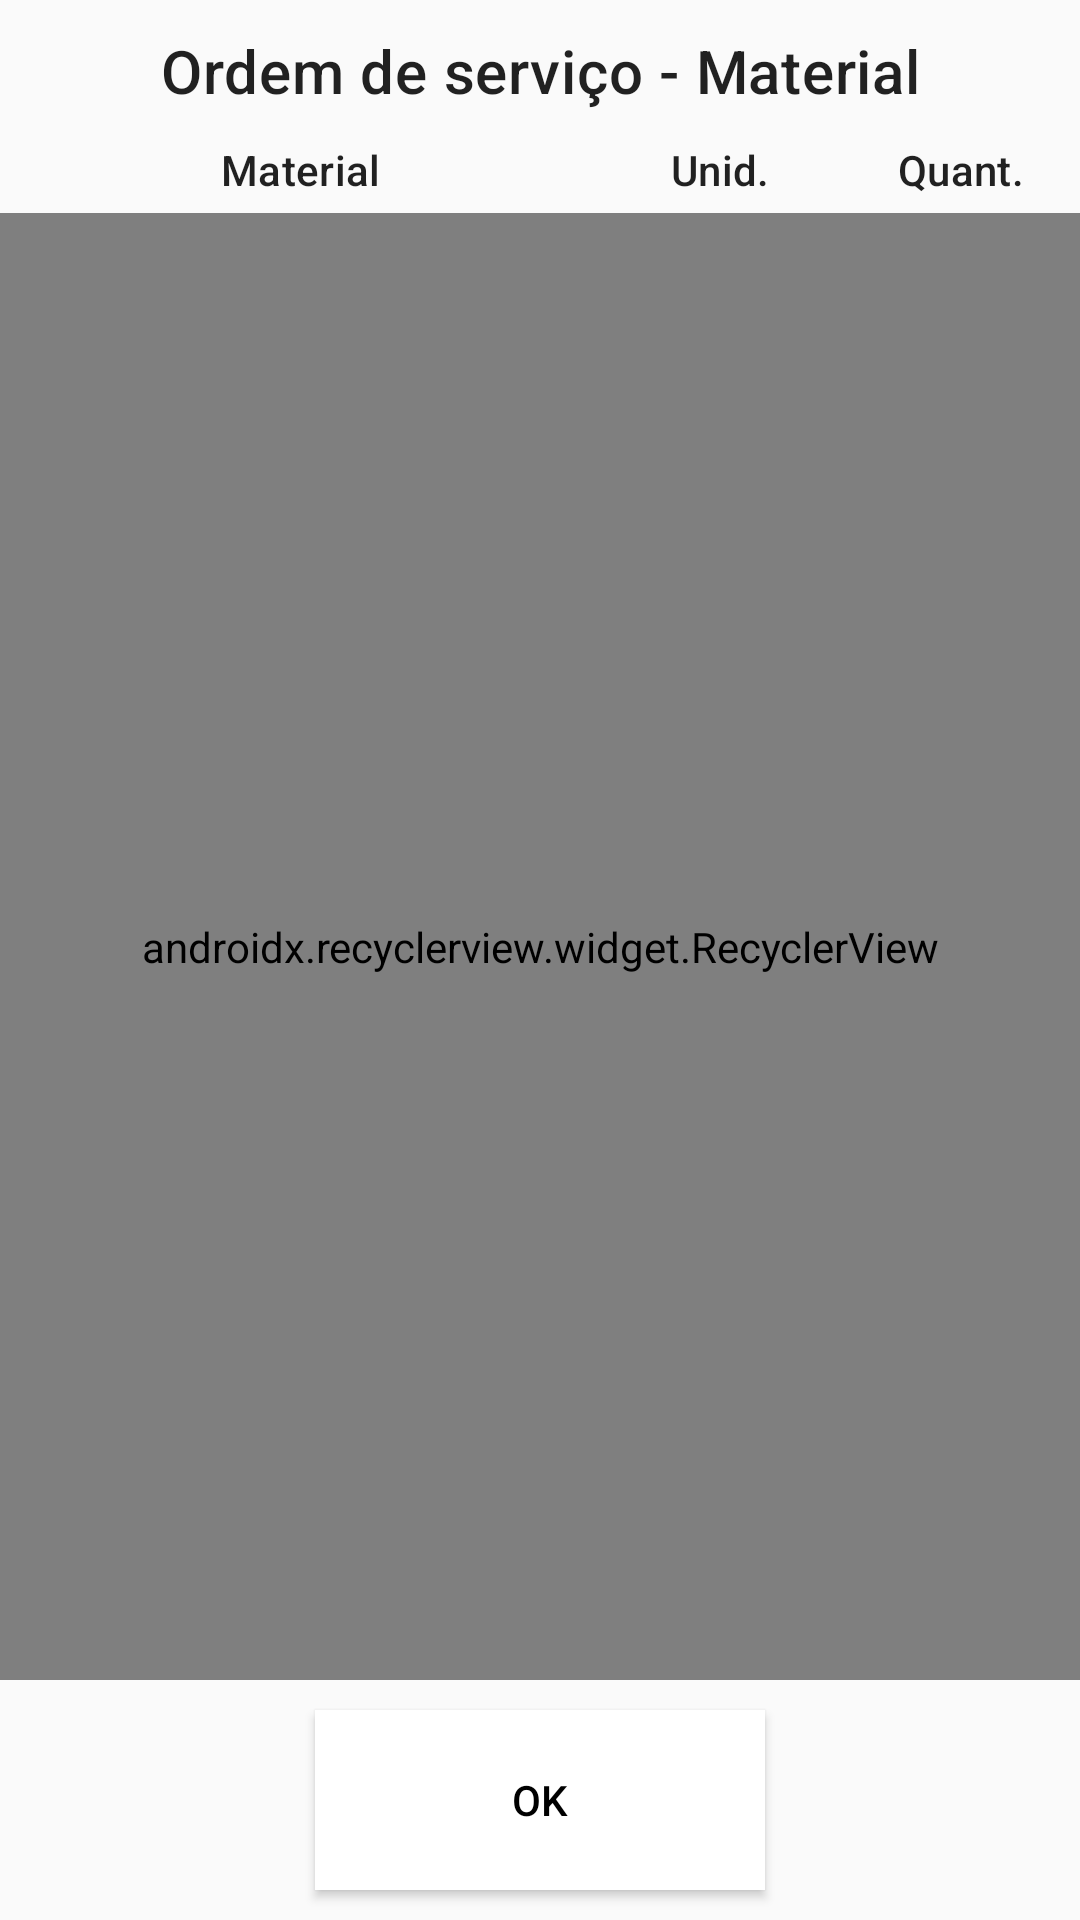

Layout XML and referenced resources for this Android screen:
<!-- AndroidManifest.xml: application theme AppTheme -->
<!-- res/layout/content_ordem_servico_material.xml -->
<?xml version="1.0" encoding="utf-8"?>
<androidx.constraintlayout.widget.ConstraintLayout
    xmlns:android="http://schemas.android.com/apk/res/android"
    xmlns:app="http://schemas.android.com/apk/res-auto"
    xmlns:tools="http://schemas.android.com/tools"
    android:layout_width="match_parent"
    android:layout_height="match_parent"
    app:layout_behavior="@string/appbar_scrolling_view_behavior"
    tools:context=".OrdemServicoExecucaoActivity">

    <androidx.appcompat.widget.AppCompatTextView
        android:id="@+id/txtTitulo"
        android:layout_width="wrap_content"
        android:layout_height="wrap_content"
        android:text="Ordem de serviço - Material"
        android:gravity="center"
        android:layout_marginStart="10dp"
        android:layout_marginEnd="10dp"
        android:layout_marginTop="10dp"
        android:layout_marginBottom="10dp"
        app:layout_constraintLeft_toLeftOf="parent"
        app:layout_constraintRight_toRightOf="parent"
        app:layout_constraintTop_toTopOf="parent"
        style="@style/TextAppearance.MaterialComponents.Headline6"
        />


    <androidx.appcompat.widget.AppCompatTextView
        android:id="@+id/txtMaterial"
        android:layout_width="0dp"
        android:layout_height="wrap_content"
        android:text="Material"
        android:gravity="center"
        android:layout_marginStart="10dp"
        android:layout_marginEnd="10dp"
        android:layout_marginTop="10dp"
        android:layout_marginBottom="10dp"
        app:layout_constraintTop_toBottomOf="@+id/txtTitulo"
        app:layout_constraintStart_toStartOf="parent"
        app:layout_constraintEnd_toStartOf="@+id/txtUnidade"
        style="@style/TextAppearance.MaterialComponents.Subtitle2"
        />

    <androidx.appcompat.widget.AppCompatTextView
        android:id="@+id/txtUnidade"
        android:layout_width="60dp"
        android:layout_height="wrap_content"
        android:text="Unid."
        android:gravity="center"
        android:layout_marginStart="10dp"
        android:layout_marginEnd="10dp"
        android:layout_marginTop="10dp"
        android:layout_marginBottom="10dp"
        app:layout_constraintTop_toBottomOf="@+id/txtTitulo"
        app:layout_constraintStart_toEndOf="@+id/txtMaterial"
        app:layout_constraintEnd_toStartOf="@+id/txtQuantidade"
        style="@style/TextAppearance.MaterialComponents.Subtitle2"
        />

    <androidx.appcompat.widget.AppCompatTextView
        android:id="@+id/txtQuantidade"
        android:layout_width="60dp"
        android:layout_height="wrap_content"
        android:text="Quant."
        android:gravity="center"
        android:layout_marginStart="10dp"
        android:layout_marginEnd="10dp"
        android:layout_marginTop="10dp"
        android:layout_marginBottom="10dp"
        app:layout_constraintTop_toBottomOf="@+id/txtTitulo"
        app:layout_constraintStart_toEndOf="@+id/txtUnidade"
        app:layout_constraintEnd_toEndOf="parent"
        style="@style/TextAppearance.MaterialComponents.Subtitle2"
        />


    <androidx.recyclerview.widget.RecyclerView
        android:id="@+id/rcwLista"
        android:layout_width="0dp"
        android:layout_height="0dp"
        android:layout_marginTop="5dp"
        android:scrollbars="vertical"
        app:fastScrollEnabled="true"
        app:fastScrollHorizontalThumbDrawable="@drawable/thumb_drawable"
        app:fastScrollHorizontalTrackDrawable="@drawable/line_drawable"
        app:fastScrollVerticalThumbDrawable="@drawable/thumb_drawable"
        app:fastScrollVerticalTrackDrawable="@drawable/line_drawable"
        app:layout_constraintBottom_toTopOf="@+id/btnOk"
        app:layout_constraintEnd_toEndOf="parent"
        app:layout_constraintStart_toStartOf="parent"
        app:layout_constraintTop_toBottomOf="@+id/txtMaterial" />


    <androidx.appcompat.widget.AppCompatButton
        android:id="@+id/btnOk"
        android:layout_width="150dp"
        android:layout_height="60dp"
        android:text="Ok"
        app:layout_constraintTop_toBottomOf="@+id/rcwLista"
        app:layout_constraintStart_toStartOf="parent"
        app:layout_constraintEnd_toEndOf="parent"
        app:layout_constraintBottom_toBottomOf="parent"
        style="@style/Widget.MaterialComponents.BottomNavigationView"
        android:textColor="@color/secondaryTextColor"
        android:layout_marginStart="10dp"
        android:layout_marginEnd="10dp"
        android:layout_marginTop="10dp"
        android:layout_marginBottom="10dp"
        />

</androidx.constraintlayout.widget.ConstraintLayout>
<!-- resources referenced by this layout -->
<resources>
  <color name="secondaryTextColor">#000000</color>
  <style name="AppTheme" parent="BaseAppTheme">
          <item name="buttonStyle">@style/Widget.AppCompat.Button.Borderless</item>
      </style>
  <style name="BaseAppTheme" parent="Theme.MaterialComponents.Light.NoActionBar">
          
  
          
          <item name="colorPrimary">@color/primaryColor</item>
          <item name="colorPrimaryVariant">@color/primaryLightColor</item>
          <item name="colorOnPrimary">@color/primaryDarkColor</item>
          <item name="colorSecondary">@color/secondaryColor</item>
          <item name="colorSecondaryVariant">@color/secondaryLightColor</item>
          <item name="colorOnSecondary">@color/secondaryDarkColor</item>
          <item name="colorError">@color/errorColor</item>
          <item name="colorOnError">@color/errorOnColor</item>
          <item name="colorSurface">@color/primaryTextColor</item>
          <item name="colorOnSurface">@color/secondaryTextColor</item>
          <item name="android:colorBackground">@color/colorBackground</item>
          <item name="colorOnBackground">@color/colorOnBackground</item>
  
  
          <item name="scrimBackground">@color/mtrl_scrim_color</item>
          <item name="textAppearanceHeadline1">@style/TextAppearance.MaterialComponents.Headline1</item>
          <item name="textAppearanceHeadline2">@style/TextAppearance.MaterialComponents.Headline2</item>
          <item name="textAppearanceHeadline3">@style/TextAppearance.MaterialComponents.Headline3</item>
          <item name="textAppearanceHeadline4">@style/TextAppearance.MaterialComponents.Headline4</item>
          <item name="textAppearanceHeadline5">@style/TextAppearance.MaterialComponents.Headline5</item>
          <item name="textAppearanceHeadline6">@style/TextAppearance.MaterialComponents.Headline6</item>
          <item name="textAppearanceSubtitle1">@style/TextAppearance.MaterialComponents.Subtitle1</item>
          <item name="textAppearanceSubtitle2">@style/TextAppearance.MaterialComponents.Subtitle2</item>
          <item name="textAppearanceBody1">@style/TextAppearance.MaterialComponents.Body1</item>
          <item name="textAppearanceBody2">@style/TextAppearance.MaterialComponents.Body2</item>
          <item name="textAppearanceCaption">@style/TextAppearance.MaterialComponents.Caption</item>
          <item name="textAppearanceButton">@style/TextAppearance.MaterialComponents.Button</item>
          <item name="textAppearanceOverline">@style/TextAppearance.MaterialComponents.Overline</item>
      </style>
  <color name="primaryColor">#0d47a1</color>
  <color name="primaryLightColor">#5472d3</color>
  <color name="primaryDarkColor">#002171</color>
  <color name="secondaryColor">#42a5f5</color>
  <color name="secondaryLightColor">#80d6ff</color>
  <color name="secondaryDarkColor">#0077c2</color>
  <color name="errorColor">#B00020</color>
  <color name="errorOnColor">#FF0000</color>
  <color name="primaryTextColor">#ffffff</color>
  <color name="colorBackground">#fafafa</color>
  <color name="colorOnBackground">#414141</color>
</resources>
